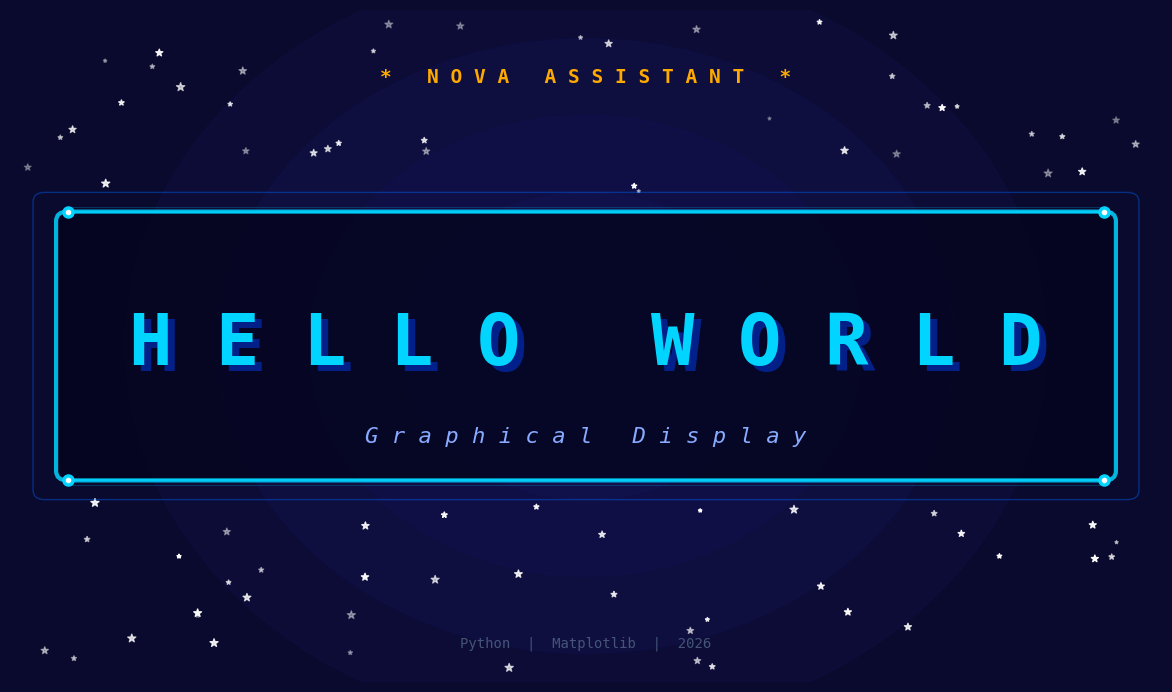

Write the Python code that produced this figure.
# Generated by: anthropic/claude-sonnet-4-6 (Cloud)
# Date: 2026-03-10 20:34:12
# AutoCoder System - Automated Code Generation

import matplotlib.pyplot as plt
import matplotlib.patches as patches
from matplotlib.patches import FancyBboxPatch
import numpy as np

print("Creating graphical Hello World display...")

# Create figure with dark background
fig, ax = plt.subplots(figsize=(12, 7))
fig.patch.set_facecolor('#0a0a2e')
ax.set_facecolor('#0a0a2e')

# Set axis limits
ax.set_xlim(0, 10)
ax.set_ylim(0, 7)
ax.axis('off')

# Draw decorative background circles (glow effect)
for i in range(5, 0, -1):
    circle = plt.Circle((5, 3.5), i * 0.8,
                         color='#1a1a6e',
                         alpha=0.15,
                         zorder=1)
    ax.add_patch(circle)

# Draw a glowing rectangle behind the text
fancy_box = FancyBboxPatch((0.5, 2.2), 9, 2.6,
                            boxstyle="round,pad=0.1",
                            linewidth=3,
                            edgecolor='#00d4ff',
                            facecolor='#050520',
                            alpha=0.85,
                            zorder=2)
ax.add_patch(fancy_box)

# Add outer glow border
fancy_box_glow = FancyBboxPatch((0.3, 2.0), 9.4, 3.0,
                                 boxstyle="round,pad=0.1",
                                 linewidth=1,
                                 edgecolor='#0066ff',
                                 facecolor='none',
                                 alpha=0.4,
                                 zorder=2)
ax.add_patch(fancy_box_glow)

# Main "HELLO WORLD" text with letter spacing simulation
hello_text = ' '.join(list('HELLO WORLD'))

# Shadow/glow layer
ax.text(5.06, 3.44, hello_text,
        fontsize=52,
        fontweight='bold',
        color='#0033cc',
        ha='center',
        va='center',
        fontfamily='monospace',
        alpha=0.6,
        zorder=3)

# Main text
ax.text(5, 3.5, hello_text,
        fontsize=52,
        fontweight='bold',
        color='#00d4ff',
        ha='center',
        va='center',
        fontfamily='monospace',
        zorder=4)

# Subtitle
subtitle = ' '.join(list('Graphical Display'))
ax.text(5, 2.55, subtitle,
        fontsize=16,
        color='#88aaff',
        ha='center',
        va='center',
        fontfamily='monospace',
        style='italic',
        zorder=4)

# Decorative stars
np.random.seed(42)
star_x = np.random.uniform(0.1, 9.9, 80)
star_y = np.concatenate([
    np.random.uniform(0.1, 2.0, 40),
    np.random.uniform(5.1, 6.9, 40)
])
star_sizes = np.random.uniform(5, 40, 80)
star_alpha = np.random.uniform(0.3, 1.0, 80)

ax.scatter(star_x, star_y, s=star_sizes,
           c='white', alpha=star_alpha,
           zorder=1, marker='*')

# Decorative horizontal lines
for y_pos, alpha_val in [(2.1, 0.8), (4.9, 0.8), (2.05, 0.3), (4.95, 0.3)]:
    ax.plot([0.5, 9.5], [y_pos, y_pos],
            color='#00d4ff',
            linewidth=1.5 if alpha_val > 0.5 else 0.5,
            alpha=alpha_val,
            zorder=3)

# Corner decorations
corners = [(0.5, 2.1), (9.5, 2.1), (0.5, 4.9), (9.5, 4.9)]
for cx, cy in corners:
    ax.plot(cx, cy, 'o', color='#00d4ff', markersize=8, zorder=5)
    ax.plot(cx, cy, 'o', color='white', markersize=3, zorder=6)

# Title at top
title_text = ' '.join(list('* NOVA ASSISTANT *'))
ax.text(5, 6.3, title_text,
        fontsize=14,
        color='#ffaa00',
        ha='center',
        va='center',
        fontfamily='monospace',
        fontweight='bold',
        zorder=4)

# Bottom label
ax.text(5, 0.4, 'Python  |  Matplotlib  |  2026',
        fontsize=10,
        color='#445577',
        ha='center',
        va='center',
        fontfamily='monospace',
        zorder=4)

plt.subplots_adjust(left=0.02, right=0.98, top=0.98, bottom=0.02)

print("Displaying graphical Hello World...")
plt.savefig('hello_world_graphic.png', dpi=150,
            bbox_inches='tight',
            facecolor='#0a0a2e')
print("Saved as 'hello_world_graphic.png'")
plt.show()
print("Done!")
